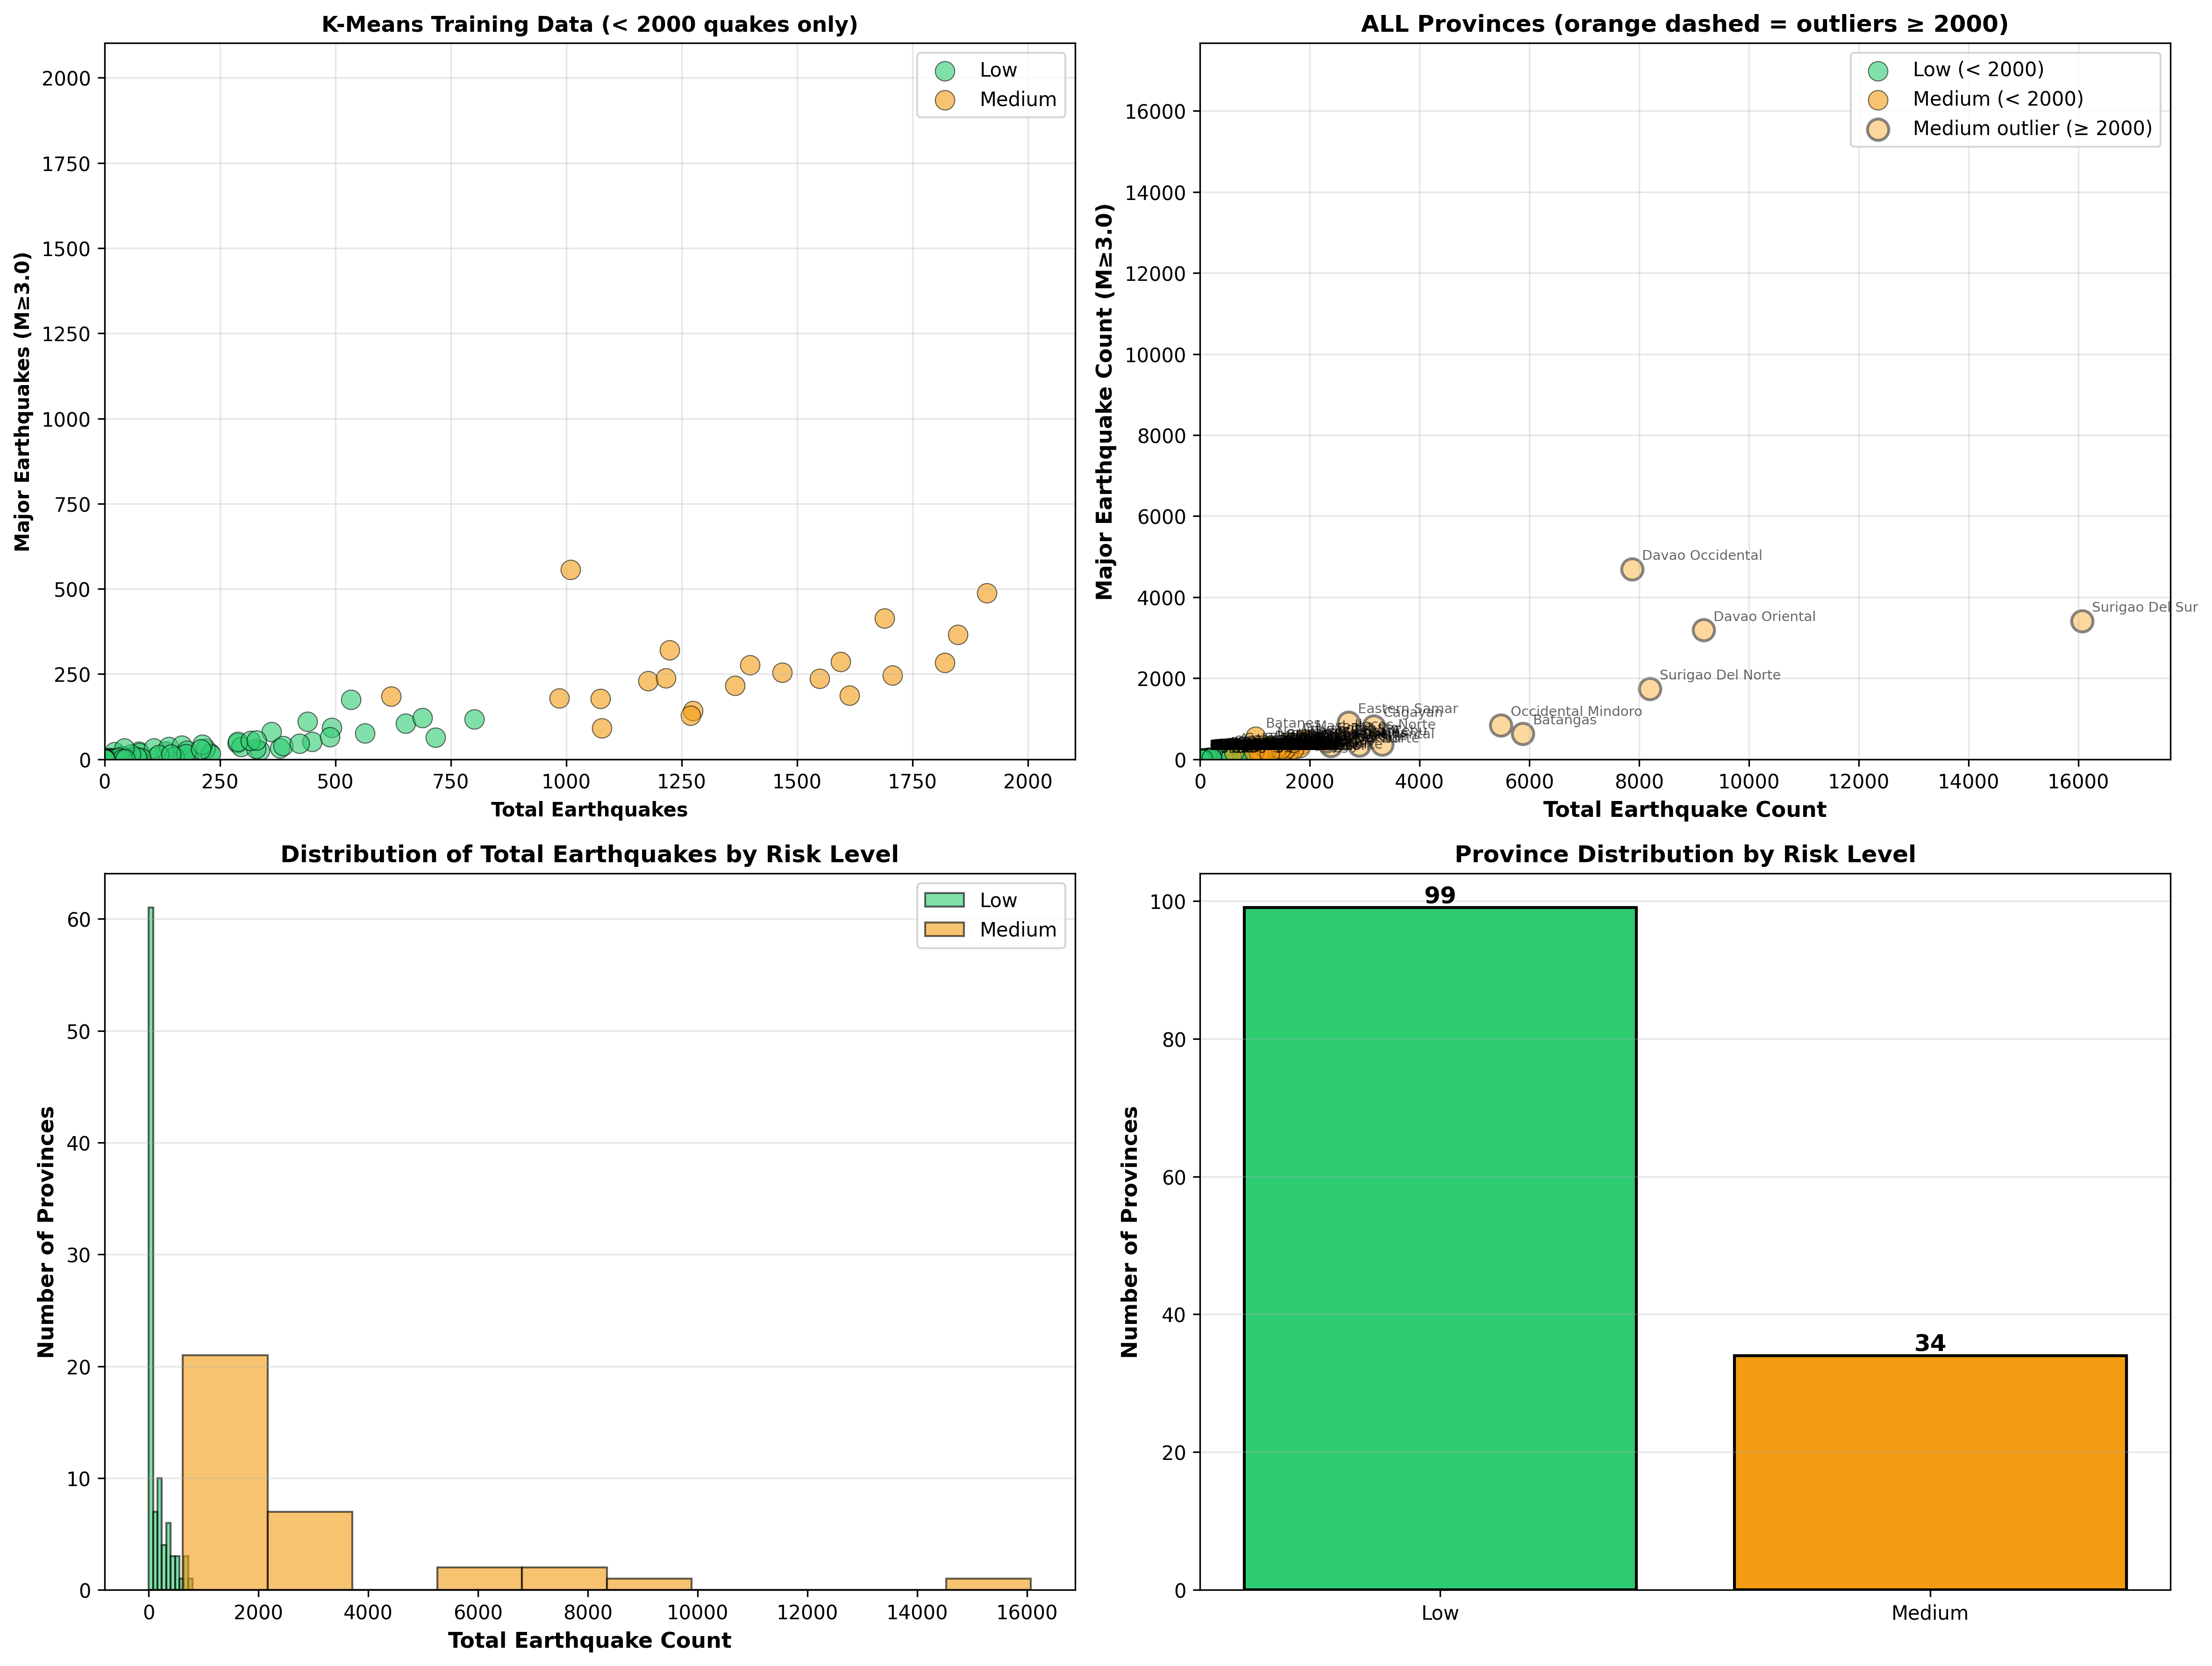

The script that saved this image:
import pandas as pd
import matplotlib.pyplot as plt
import os
import glob
from tqdm import tqdm
from sklearn.cluster import KMeans, DBSCAN
from sklearn.preprocessing import StandardScaler
import numpy as np
import joblib
import warnings
warnings.filterwarnings('ignore')

def load_all_raw_earthquake_data():
    """Load all raw earthquake data from 2018 onwards"""
    print("Loading all raw earthquake data from 2018 onwards...")
    
    raw_data_dir = r"c:\Users\ADMIN\Documents\GitHub\ALISTO\ml\dataset\earthquake\raw"
    csv_files = sorted(glob.glob(os.path.join(raw_data_dir, "raw_eq_data_201[89]*.csv")) + 
                       glob.glob(os.path.join(raw_data_dir, "raw_eq_data_202*.csv")))
    
    print(f"Found {len(csv_files)} files")
    
    all_data = []
    for csv_file in tqdm(csv_files):
        try:
            df = pd.read_csv(csv_file)
            all_data.append(df)
        except Exception as e:
            print(f"Error reading {csv_file}: {e}")
    
    df_all = pd.concat(all_data, ignore_index=True)
    print(f"Total records loaded: {len(df_all):,}")
    
    return df_all

def extract_province_from_location(location):
    """Extract province from location string"""
    if pd.isna(location):
        return None
    
    if '(' in location and ')' in location:
        province = location.split('(')[-1].split(')')[0].strip()
        return province
    
    return None

def extract_features_by_province(df):
    """Extract 2 core features per province for clustering"""
    print("\nExtracting 2 core features by province...")
    
    features_list = []
    
    for province in tqdm(df['province'].unique()):
        province_data = df[df['province'] == province]
        
        # 2 core clustering features
        total_quakes = len(province_data)  # Total activity
        major_quakes = len(province_data[province_data['magnitude'] >= 3.0])  # Significant earthquakes (M≥3.0)
        
        # Additional statistics
        avg_magnitude = province_data['magnitude'].mean()
        max_magnitude = province_data['magnitude'].max()
        avg_depth = province_data['depth'].mean()
        
        features_list.append({
            'province': province,
            'total_quakes': total_quakes,
            'major_quakes_m3plus': major_quakes,
            'avg_magnitude': avg_magnitude,
            'max_magnitude': max_magnitude,
            'avg_depth': avg_depth,
        })
    
    return pd.DataFrame(features_list)

def cluster_with_filtered_model(provinces_features, filter_threshold=4000, n_clusters=2):
    """
    Train K-Means on filtered data (< threshold), then predict all data
    This ensures outliers get classified by the model trained on clean data
    """
    print(f"\nClustering Strategy:")
    print(f"  1. Train K-Means on provinces with total_quakes < {filter_threshold}")
    print(f"  2. Predict risk for ALL provinces (including outliers)")
    print("Features: total_quakes, major_quakes_m3plus")
    
    # 2 core features only
    features = [
        'total_quakes',           # Total activity
        'major_quakes_m3plus',    # Significant earthquakes (M≥3.0)
    ]
    
    X = provinces_features[features].fillna(0)
    
    # Split into filtered (for training) and all data
    filtered_mask = provinces_features['total_quakes'] < filter_threshold
    filtered_provinces = provinces_features[filtered_mask]
    outlier_provinces = provinces_features[~filtered_mask]
    
    print(f"\n  Step 1: Train K-Means on filtered data (< {filter_threshold} quakes)...")
    print(f"    Training set: {len(filtered_provinces)} provinces")
    print(f"    Outliers to predict: {len(outlier_provinces)} provinces")
    
    # Standardize features
    scaler = StandardScaler()
    X_filtered = filtered_provinces[features].fillna(0)
    X_scaled_filtered = scaler.fit_transform(X_filtered)
    
    # Train K-Means only on filtered data
    kmeans = KMeans(n_clusters=2, random_state=42, n_init=10)
    base_clusters = kmeans.fit_predict(X_scaled_filtered)
    
    print(f"    Filtered Cluster 0: {sum(base_clusters == 0)} provinces")
    print(f"    Filtered Cluster 1: {sum(base_clusters == 1)} provinces")
    
    # Now predict all data using the trained model
    print(f"\n  Step 2: Predict all provinces using trained K-Means...")
    X_scaled_all = scaler.transform(X)
    all_clusters = kmeans.predict(X_scaled_all)
    
    print(f"    All Cluster 0: {sum(all_clusters == 0)} provinces")
    print(f"    All Cluster 1: {sum(all_clusters == 1)} provinces")
    
    provinces_features['risk_cluster'] = all_clusters
    provinces_features['is_outlier'] = ~filtered_mask
    
    return provinces_features, kmeans, scaler

def map_clusters_to_risk_levels(provinces_features):
    """Map K-Means clusters to risk levels with post-processing"""
    print("\nMapping clusters to risk levels...")
    
    # Calculate cluster statistics
    cluster_0 = provinces_features[provinces_features['risk_cluster'] == 0]
    cluster_1 = provinces_features[provinces_features['risk_cluster'] == 1]
    
    print("\nCluster Statistics:")
    print(f"  Cluster 0: avg_total={cluster_0['total_quakes'].mean():.1f}, avg_major={cluster_0['major_quakes_m3plus'].mean():.1f}")
    print(f"  Cluster 1: avg_total={cluster_1['total_quakes'].mean():.1f}, avg_major={cluster_1['major_quakes_m3plus'].mean():.1f}")
    
    # Determine which cluster is low risk vs medium risk
    score_0 = cluster_0['total_quakes'].mean() + cluster_0['major_quakes_m3plus'].mean()
    score_1 = cluster_1['total_quakes'].mean() + cluster_1['major_quakes_m3plus'].mean()
    
    risk_mapping = {}
    if score_0 < score_1:
        risk_mapping[0] = 'Low'
        risk_mapping[1] = 'Medium'
        print("\n  Cluster 0 -> LOW RISK (lower activity)")
        print("  Cluster 1 -> MEDIUM RISK (higher activity)")
    else:
        risk_mapping[0] = 'Medium'
        risk_mapping[1] = 'Low'
        print("\n  Cluster 0 -> MEDIUM RISK (higher activity)")
        print("  Cluster 1 -> LOW RISK (lower activity)")
    
    provinces_features['risk_level'] = provinces_features['risk_cluster'].map(risk_mapping)
    
    # Post-processing: Apply rule-based corrections
    print("\nApplying post-processing rules...")
    initial_counts = provinces_features['risk_level'].value_counts()
    
    # Rule 1: Very low activity should always be Low risk
    # If total_quakes < 800 AND major_quakes < 150, force to Low risk
    low_activity_mask = (provinces_features['total_quakes'] < 800) & (provinces_features['major_quakes_m3plus'] < 150)
    corrections_made = sum((low_activity_mask) & (provinces_features['risk_level'] == 'Medium'))
    provinces_features.loc[low_activity_mask, 'risk_level'] = 'Low'
    
    if corrections_made > 0:
        print(f"  ✓ Corrected {corrections_made} provinces from Medium to Low (low activity rule)")
    
    final_counts = provinces_features['risk_level'].value_counts()
    print(f"\n  Before correction: Low={initial_counts.get('Low', 0)}, Medium={initial_counts.get('Medium', 0)}")
    print(f"  After correction:  Low={final_counts.get('Low', 0)}, Medium={final_counts.get('Medium', 0)}")
    
    return provinces_features, risk_mapping

def export_results_to_csv(provinces_features, output_dir):
    """Export clustering results to CSV files"""
    # All provinces with full details
    output_csv = os.path.join(output_dir, 'province_risk_clustering_results.csv')
    
    # Sort by total_quakes descending
    export_df = provinces_features.sort_values('total_quakes', ascending=False).copy()
    
    # Select columns to export and reorder
    columns_to_export = [
        'province',
        'risk_level',
        'total_quakes',
        'major_quakes_m3plus',
        'avg_magnitude',
        'max_magnitude',
        'avg_depth',
        'risk_cluster',
        'is_outlier'
    ]
    
    export_df_final = export_df[columns_to_export]
    
    # Round numeric columns for better readability
    export_df_final['avg_magnitude'] = export_df_final['avg_magnitude'].round(2)
    export_df_final['max_magnitude'] = export_df_final['max_magnitude'].round(2)
    export_df_final['avg_depth'] = export_df_final['avg_depth'].round(2)
    
    export_df_final.to_csv(output_csv, index=False)
    print(f"\n✓ Full results exported to: {output_csv}")
    
    # Export summary by risk level
    summary_csv = os.path.join(output_dir, 'province_risk_clustering_summary.csv')
    
    summary_data = []
    for risk_level in ['Low', 'Medium']:
        risk_data = provinces_features[provinces_features['risk_level'] == risk_level]
        if len(risk_data) > 0:
            summary_data.append({
                'Risk Level': risk_level,
                'Number of Provinces': len(risk_data),
                'Total Earthquakes (Sum)': int(risk_data['total_quakes'].sum()),
                'Total Major Earthquakes (Sum)': int(risk_data['major_quakes_m3plus'].sum()),
                'Avg Total Earthquakes': risk_data['total_quakes'].mean().round(2),
                'Avg Major Earthquakes': risk_data['major_quakes_m3plus'].mean().round(2),
                'Avg Magnitude': risk_data['avg_magnitude'].mean().round(2),
                'Max Magnitude': risk_data['max_magnitude'].max().round(2),
                'Avg Depth': risk_data['avg_depth'].mean().round(2),
            })
    
    summary_df = pd.DataFrame(summary_data)
    summary_df.to_csv(summary_csv, index=False)
    print(f"✓ Summary exported to: {summary_csv}")
    
    return export_df_final, summary_df

def main():
    print("="*70)
    print("PROVINCE RISK CLUSTERING V7 (WITH CSV EXPORT)")
    print("="*70)
    print("\nClustering Features:")
    print("1. total_quakes       - How active? (quantity)")
    print("2. major_quakes_m3plus - How dangerous? (M≥3.0)")
    print("\nStrategy: Train K-Means on clean data (< 2000), predict ALL provinces")
    print("Result: Low and Medium risk levels (outliers naturally → Medium)")
    print("Scope: ALL provinces (but model trained on filtered data)")
    print("="*70)
    
    # Load raw earthquake data
    df = load_all_raw_earthquake_data()
    
    # Convert magnitude and depth to numeric
    df['magnitude'] = pd.to_numeric(df['magnitude'], errors='coerce')
    df['depth'] = pd.to_numeric(df['depth'], errors='coerce')
    
    # Extract province from location
    print("\nExtracting province information...")
    df['province'] = df['location'].apply(extract_province_from_location)
    
    # Remove rows without province
    df = df[df['province'].notna()]
    print(f"Records with valid province: {len(df):,}")
    
    # Extract features
    provinces_features = extract_features_by_province(df)
    
    print(f"\nNumber of provinces: {len(provinces_features)}")
    print("\nProvince Features Summary:")
    print(provinces_features.describe())
    
    # Cluster with filtered model
    provinces_features, kmeans, scaler = cluster_with_filtered_model(
        provinces_features, 
        filter_threshold=2000,
        n_clusters=2
    )
    
    # Map clusters to risk levels
    provinces_features, cluster_to_risk = map_clusters_to_risk_levels(provinces_features)
    
    # Display results
    print("\n" + "="*70)
    print("RISK-BASED CLUSTERING RESULTS (V7 - WITH DETAILED OUTPUT)")
    print("="*70)
    
    for risk_level in ['Low', 'Medium']:
        risk_data = provinces_features[provinces_features['risk_level'] == risk_level]
        if len(risk_data) > 0:
            print(f"\n{risk_level.upper()} RISK ({len(risk_data)} provinces):")
            print(f"{'Province':<30} {'Total EQ':>10} {'Major EQ':>10} {'Avg Mag':>10} {'Max Mag':>10} {'Is Outlier':>15}")
            print("-" * 90)
            for _, row in risk_data.sort_values('total_quakes', ascending=False).iterrows():
                outlier_mark = "YES (>2000)" if row['is_outlier'] else "No"
                print(f"{row['province']:<30} {int(row['total_quakes']):>10} {int(row['major_quakes_m3plus']):>10} {row['avg_magnitude']:>10.2f} {row['max_magnitude']:>10.2f} {outlier_mark:>15}")
    
    # Create visualizations
    fig = plt.figure(figsize=(16, 12))
    
    # Color mapping
    risk_colors = {'Low': '#2ecc71', 'Medium': '#f39c12'}
    
    # Plot 1: Total Quakes vs Major Quakes (FILTERED DATA ONLY - no outliers)
    ax1 = fig.add_subplot(2, 2, 1)
    filtered_data = provinces_features[provinces_features['total_quakes'] < 2000]
    for risk_level in ['Low', 'Medium']:
        data = filtered_data[filtered_data['risk_level'] == risk_level]
        if len(data) > 0:
            ax1.scatter(data['total_quakes'], data['major_quakes_m3plus'],
                       s=100, alpha=0.6, label=risk_level, color=risk_colors[risk_level],
                       edgecolor='black', linewidth=0.5)
    
    # Equal aspect ratio for balanced visualization (based on filtered data only)
    max_val_filtered = max(filtered_data['total_quakes'].max(), filtered_data['major_quakes_m3plus'].max())
    ax1.set_xlim(0, max_val_filtered * 1.1)
    ax1.set_ylim(0, max_val_filtered * 1.1)
    
    ax1.set_xlabel('Total Earthquakes', fontsize=10, fontweight='bold')
    ax1.set_ylabel('Major Earthquakes (M≥3.0)', fontsize=10, fontweight='bold')
    ax1.set_title('K-Means Training Data (< 2000 quakes only)', fontsize=11, fontweight='bold')
    ax1.legend()
    ax1.grid(True, alpha=0.3)
    
    # Plot 2: Total Quakes vs Major Quakes (with labels, showing which are outliers)
    ax2 = fig.add_subplot(2, 2, 2)
    for risk_level in ['Low', 'Medium']:
        data = provinces_features[provinces_features['risk_level'] == risk_level]
        if len(data) > 0:
            # Separate outliers and normal points
            outliers = data[data['is_outlier']]
            normal = data[~data['is_outlier']]
            
            # Plot normal points
            if len(normal) > 0:
                ax2.scatter(normal['total_quakes'], normal['major_quakes_m3plus'],
                           s=100, alpha=0.6, label=f'{risk_level} (< 2000)', 
                           color=risk_colors[risk_level],
                           edgecolor='black', linewidth=0.5)
            
            # Plot outliers with solid circle (lighter orange, dark gray border)
            if len(outliers) > 0:
                ax2.scatter(outliers['total_quakes'], outliers['major_quakes_m3plus'],
                           s=120, alpha=0.7, label=f'{risk_level} outlier (≥ 2000)', 
                           color='#fcc876', 
                           edgecolor='#555555', linewidth=1.5)
            
            # Add province labels for clarity
            for _, row in data.iterrows():
                ax2.annotate(row['province'], (row['total_quakes'], row['major_quakes_m3plus']),
                            fontsize=7, alpha=0.6, xytext=(5, 5), textcoords='offset points')
    
    # Equal aspect ratio for balanced visualization (based on all data)
    max_val = max(provinces_features['total_quakes'].max(), provinces_features['major_quakes_m3plus'].max())
    ax2.set_xlim(0, max_val * 1.1)
    ax2.set_ylim(0, max_val * 1.1)
    
    ax2.set_xlabel('Total Earthquake Count', fontsize=11, fontweight='bold')
    ax2.set_ylabel('Major Earthquake Count (M≥3.0)', fontsize=11, fontweight='bold')
    ax2.set_title('ALL Provinces (orange dashed = outliers ≥ 2000)', fontsize=12, fontweight='bold')
    ax2.legend()
    ax2.grid(True, alpha=0.3)
    
    # Plot 3: Distribution histogram
    ax3 = fig.add_subplot(2, 2, 3)
    for risk_level in ['Low', 'Medium']:
        data = provinces_features[provinces_features['risk_level'] == risk_level]
        if len(data) > 0:
            ax3.hist(data['total_quakes'], bins=10, alpha=0.6, label=risk_level,
                    color=risk_colors[risk_level], edgecolor='black')
    
    ax3.set_xlabel('Total Earthquake Count', fontsize=11, fontweight='bold')
    ax3.set_ylabel('Number of Provinces', fontsize=11, fontweight='bold')
    ax3.set_title('Distribution of Total Earthquakes by Risk Level', fontsize=12, fontweight='bold')
    ax3.legend()
    ax3.grid(True, alpha=0.3, axis='y')
    
    # Plot 4: Risk Distribution
    ax4 = fig.add_subplot(2, 2, 4)
    risk_counts = provinces_features['risk_level'].value_counts()
    risk_order = ['Low', 'Medium']
    risk_counts = risk_counts.reindex(risk_order, fill_value=0)
    bars = ax4.bar(risk_order, risk_counts.values, color=[risk_colors[r] for r in risk_order], 
                   edgecolor='black', linewidth=1.5)
    
    ax4.set_ylabel('Number of Provinces', fontsize=11, fontweight='bold')
    ax4.set_title('Province Distribution by Risk Level', fontsize=12, fontweight='bold')
    ax4.grid(True, alpha=0.3, axis='y')
    
    # Add value labels on bars
    for bar in bars:
        height = bar.get_height()
        if height > 0:
            ax4.text(bar.get_x() + bar.get_width()/2., height,
                    f'{int(height)}', ha='center', va='bottom', fontsize=12, fontweight='bold')
    
    plt.tight_layout()
    
    # Save outputs
    output_dir = os.path.dirname(__file__)
    
    # Save the plot
    output_path = os.path.join(output_dir, 'province_risk_clustering_v7.png')
    plt.savefig(output_path, dpi=300, bbox_inches='tight')
    print(f"\n✓ Clustering visualization saved to: {output_path}")
    
    # Save the model and scaler
    model_path = os.path.join(output_dir, 'province_risk_kmeans_model.joblib')
    scaler_path = os.path.join(output_dir, 'province_risk_scaler.joblib')
    cluster_mapping_path = os.path.join(output_dir, 'province_risk_cluster_mapping.joblib')
    
    joblib.dump(kmeans, model_path)
    joblib.dump(scaler, scaler_path)
    joblib.dump(cluster_to_risk, cluster_mapping_path)
    
    print(f"✓ Model saved to: {model_path}")
    print(f"✓ Scaler saved to: {scaler_path}")
    print(f"✓ Cluster mapping saved to: {cluster_mapping_path}")
    
    # Export results to CSV
    print("\n" + "="*70)
    print("EXPORTING RESULTS TO CSV")
    print("="*70)
    export_results_to_csv(provinces_features, output_dir)
    
    plt.show()

if __name__ == "__main__":
    main()
